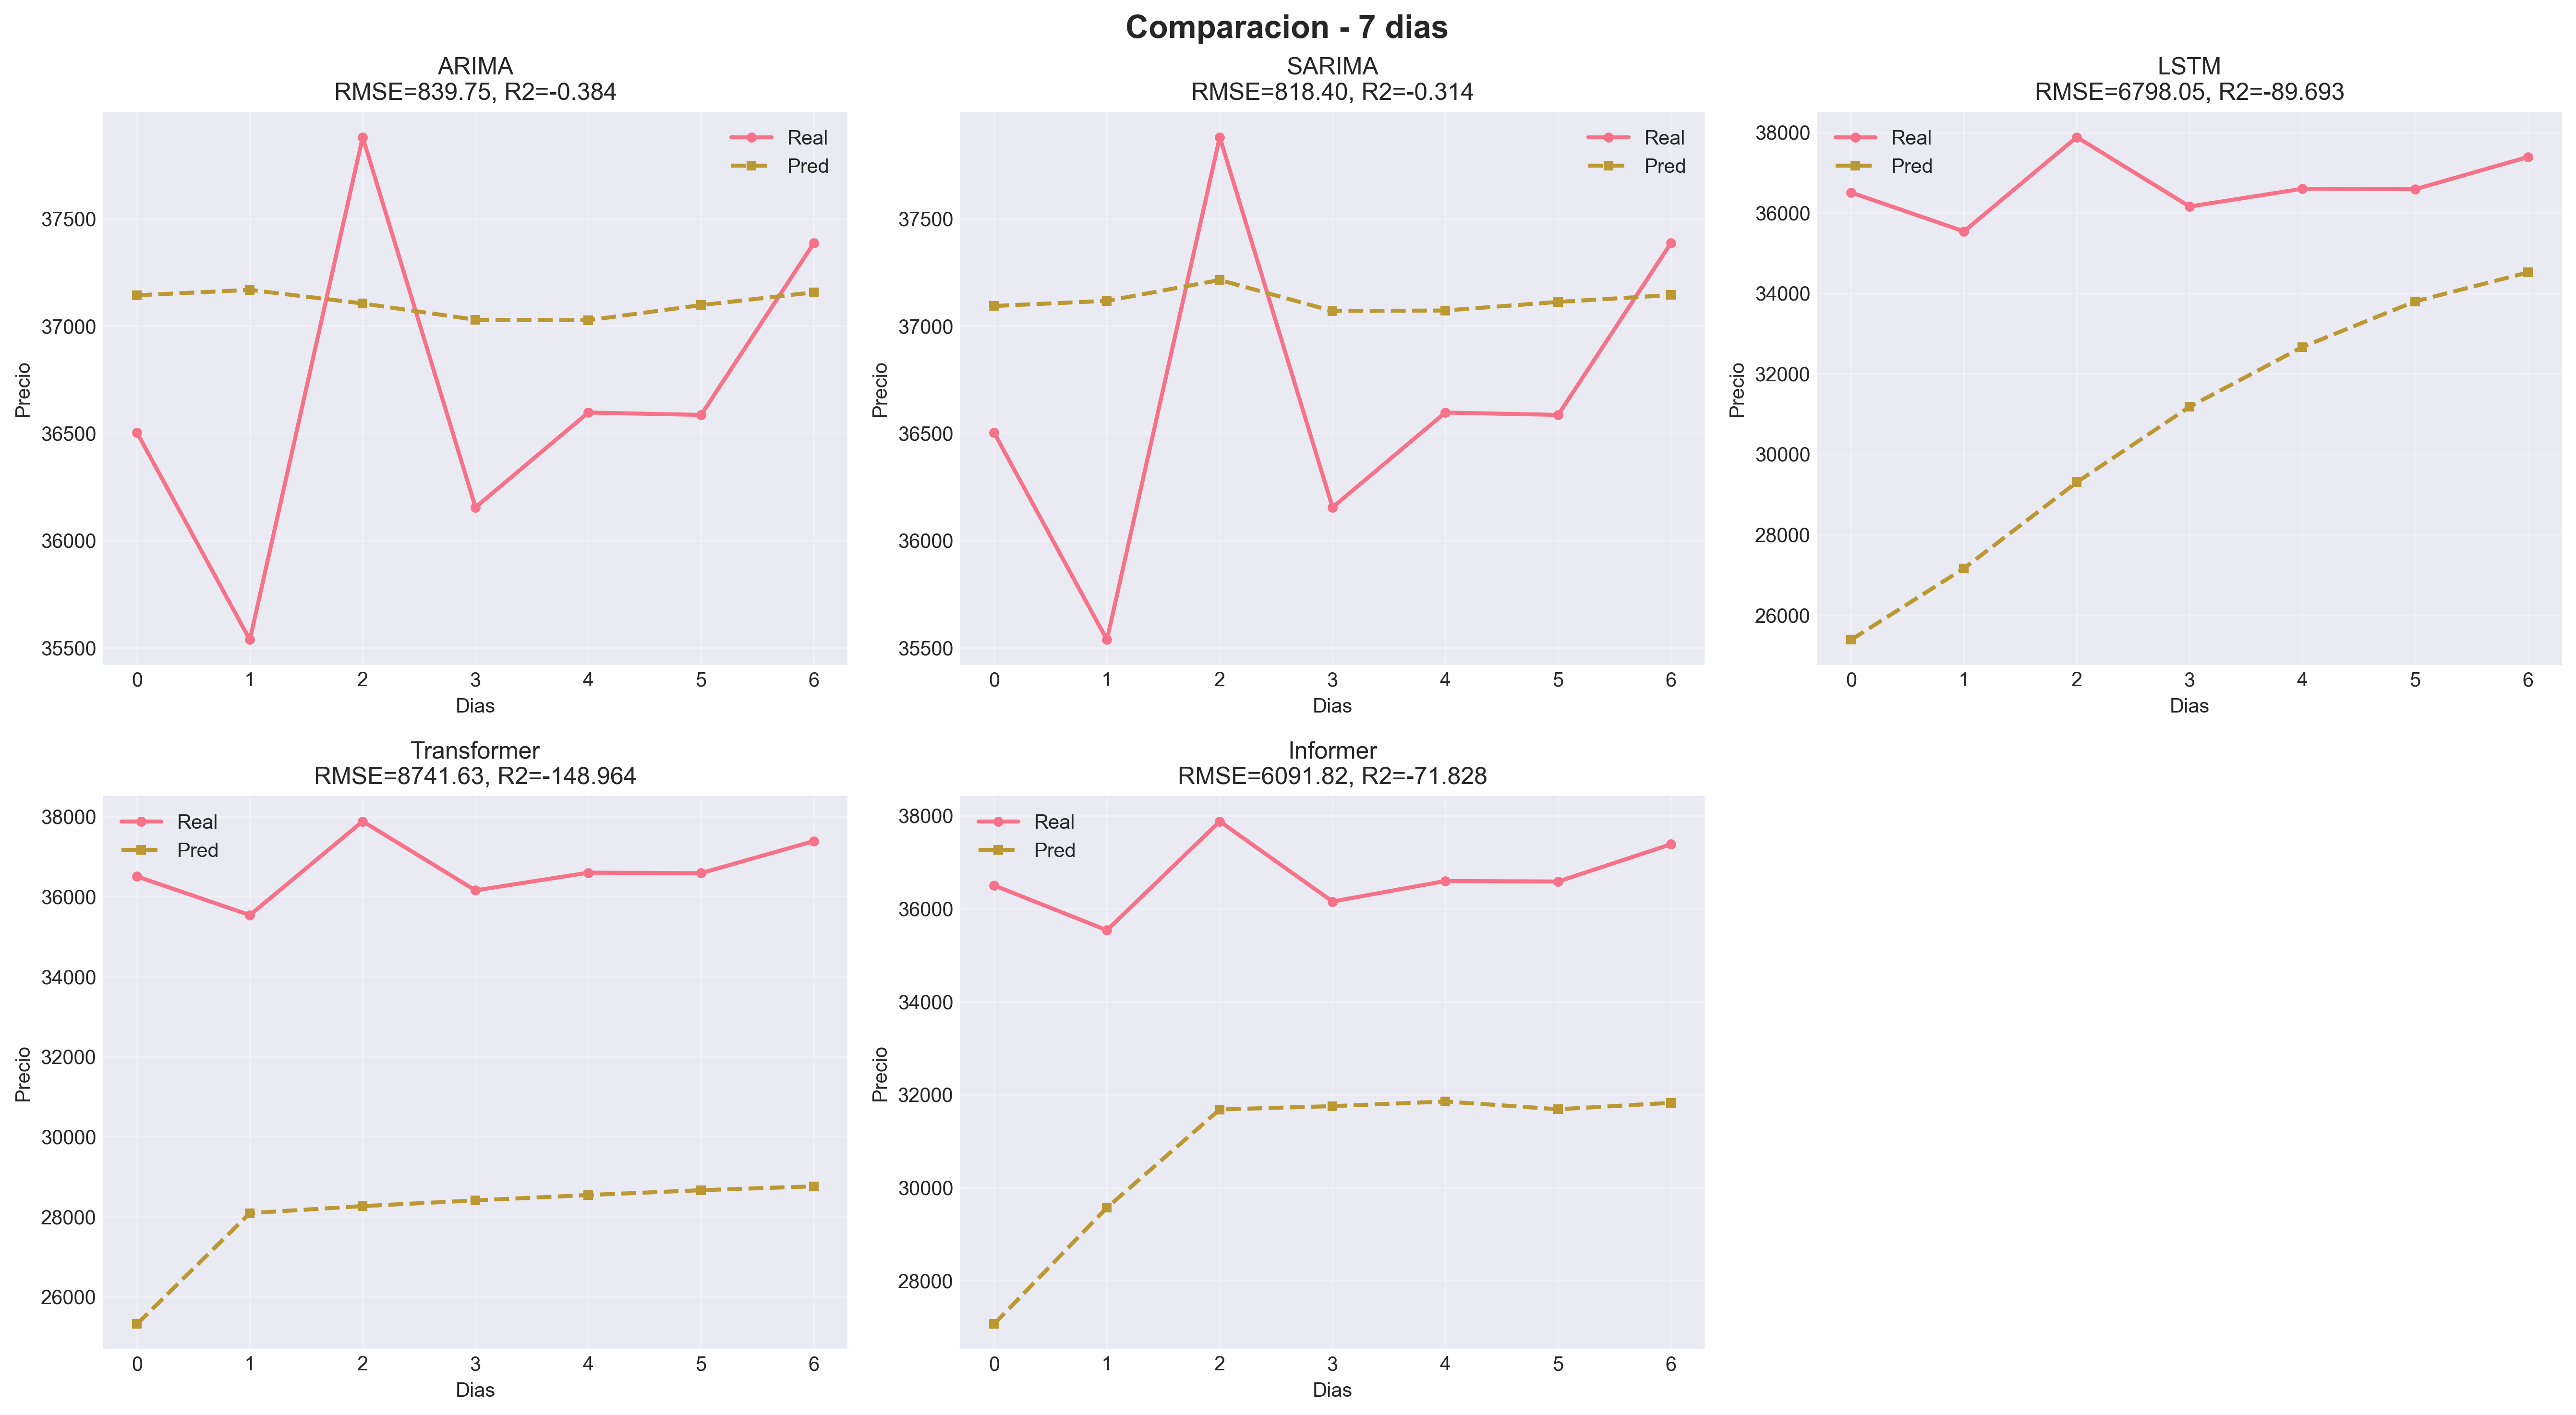

Values plotted in this chart, from the file beside it:
Modelo, RMSE, MAE, R2, MAPE
SARIMA, 818.4, 713.8, -0.3144, 
ARIMA, 839.7, 727.6, -0.3839, 
Informer, 6092, 5886, -71.83, 16.02
LSTM, 6798, 6091, -89.69, 16.58
Transformer, 8742, 8656, -149, 23.58
